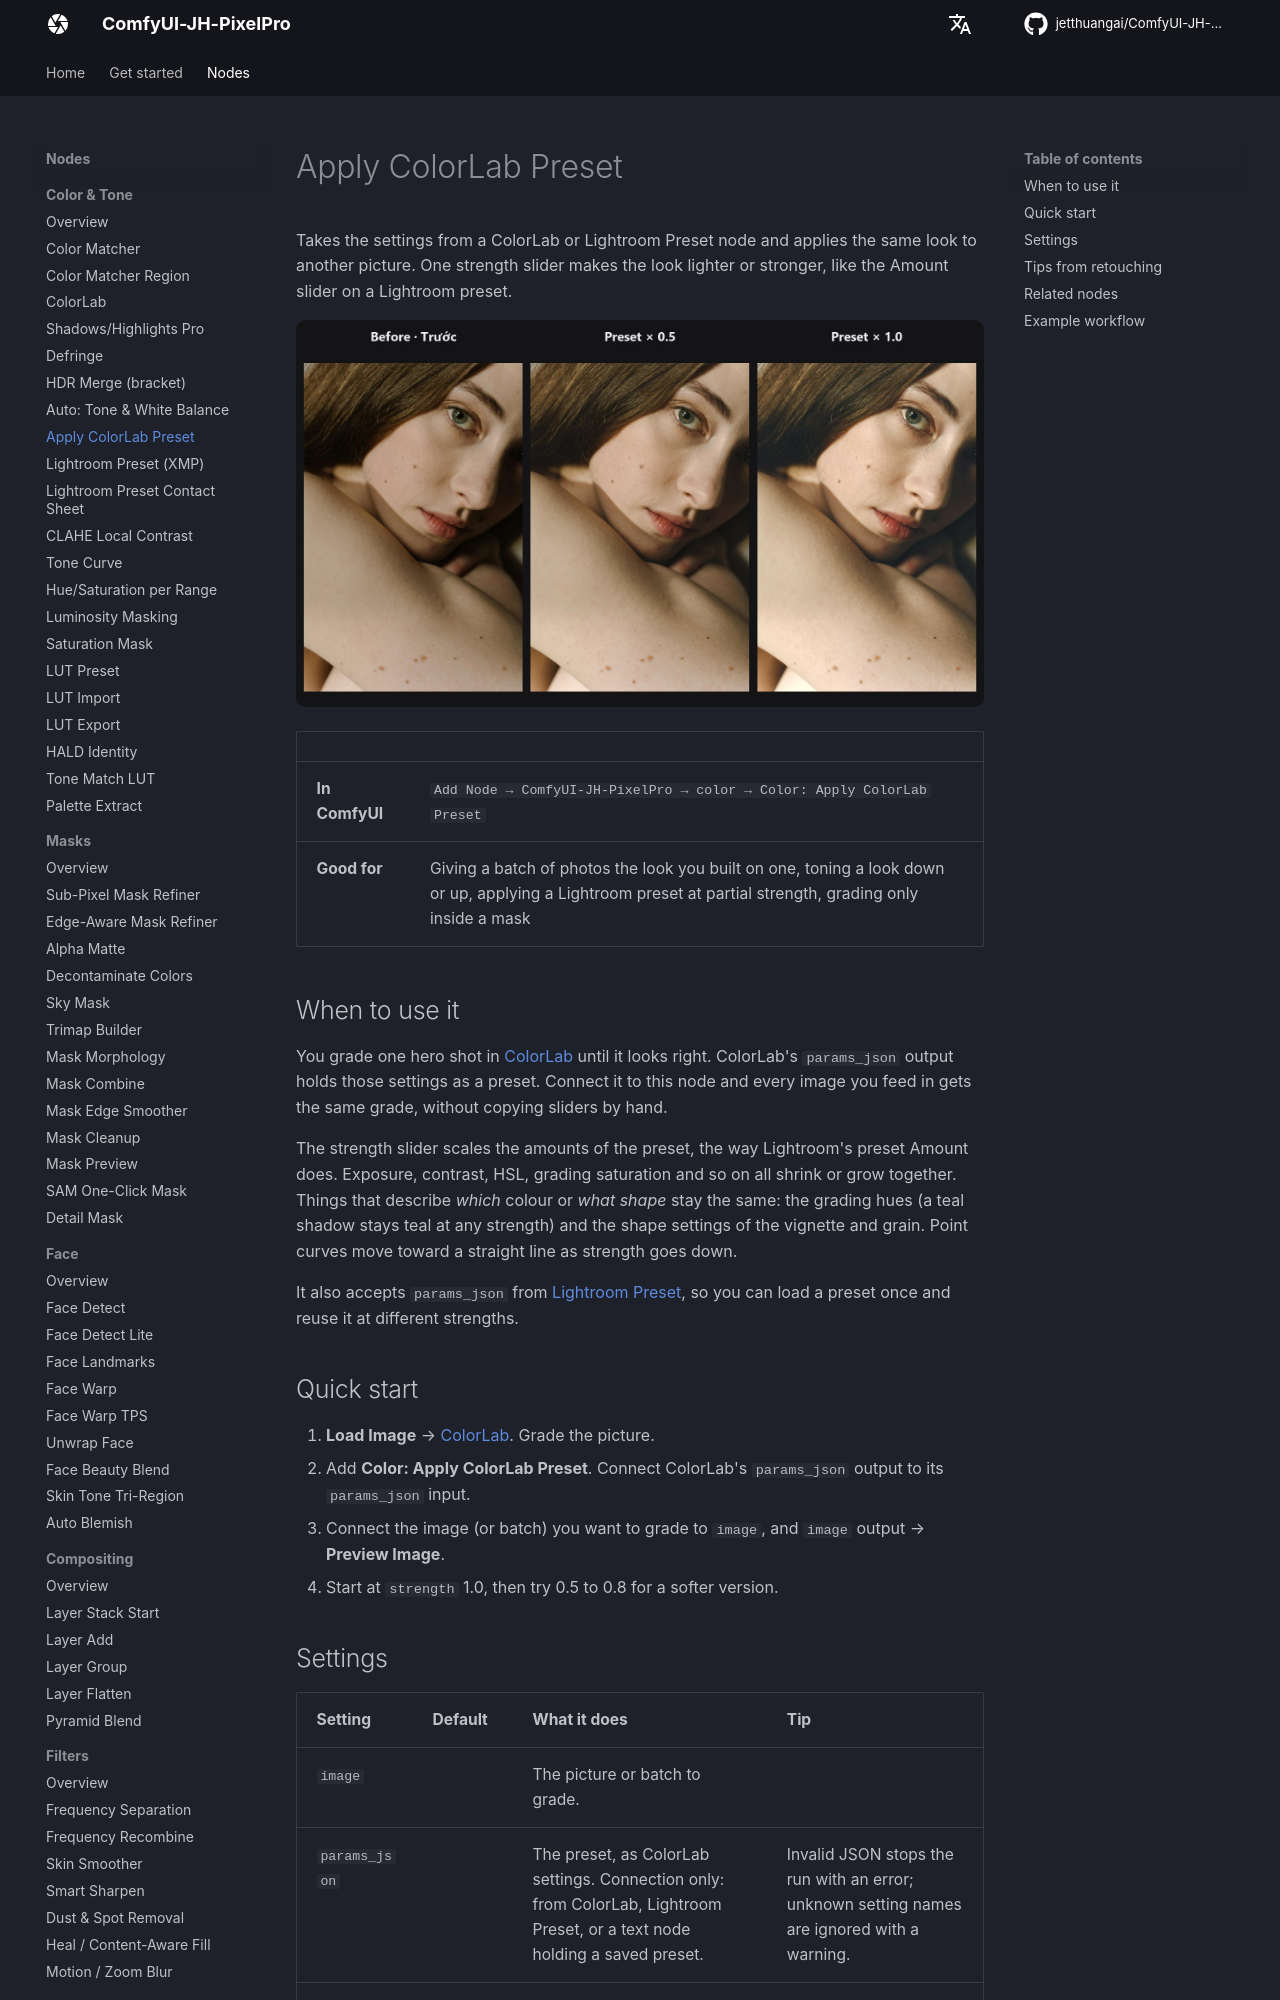

repository: jetthuangai/ComfyUI-JH-PixelPro · page: nodes/apply-colorlab-preset/index.html · generator: mkdocs

---
title: Apply ColorLab Preset
description: Applies saved ColorLab settings to any image, with one strength slider and an optional mask.
---

# Apply ColorLab Preset

Takes the settings from a ColorLab or Lightroom Preset node and applies the same look to another picture. One strength slider makes the look lighter or stronger, like the Amount slider on a Lightroom preset.

![Apply ColorLab Preset — before, preset at 0.5 and preset at 1.0](../assets/nodes/apply-colorlab-preset.jpg)

| | |
|---|---|
| **In ComfyUI** | `Add Node → ComfyUI-JH-PixelPro → color → Color: Apply ColorLab Preset` |
| **Good for** | Giving a batch of photos the look you built on one, toning a look down or up, applying a Lightroom preset at partial strength, grading only inside a mask |

## When to use it

You grade one hero shot in [ColorLab](color-lab.md) until it looks right. ColorLab's `params_json` output holds those settings as a preset. Connect it to this node and every image you feed in gets the same grade, without copying sliders by hand.

The strength slider scales the amounts of the preset, the way Lightroom's preset Amount does. Exposure, contrast, HSL, grading saturation and so on all shrink or grow together. Things that describe *which* colour or *what shape* stay the same: the grading hues (a teal shadow stays teal at any strength) and the shape settings of the vignette and grain. Point curves move toward a straight line as strength goes down.

It also accepts `params_json` from [Lightroom Preset](lightroom-preset.md), so you can load a preset once and reuse it at different strengths.

## Quick start

1. **Load Image** → [ColorLab](color-lab.md). Grade the picture.
2. Add **Color: Apply ColorLab Preset**. Connect ColorLab's `params_json` output to its `params_json` input.
3. Connect the image (or batch) you want to grade to `image`, and `image` output → **Preview Image**.
4. Start at `strength` 1.0, then try 0.5 to 0.8 for a softer version.
